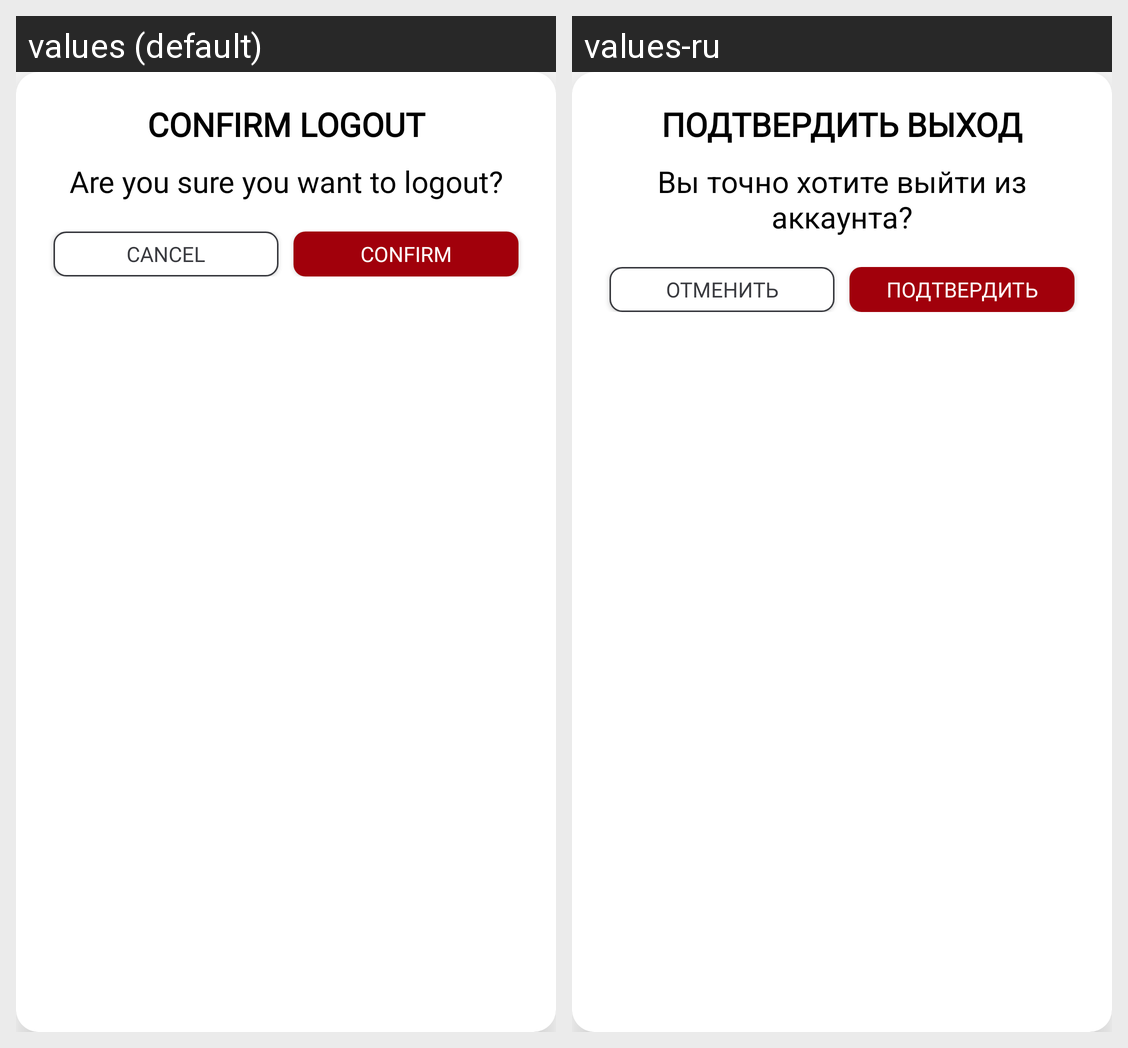

Strings drawn on this Android screen and how each of the app's shown locales translates them:
Android screen res/layout/dialog_logout.xml rendered under 2 locales, left to right: values (default), values-ru. Device: Nexus 5 (rendered at 1080×1920; each locale shown at half size, 540×960, under a caption strip naming it); theme AppTheme.
Strings drawn on this screen, with the default value and each locale's value (text and hints the layout hard-codes, and strings that could not be matched under every locale, appear in the picture but are not listed):

confirm_logout_header
  values: Confirm Logout
  values-ru: Подтвердить выход

confirm_logout_info
  values: Are you sure you want to logout?
  values-ru: Вы точно хотите выйти из аккаунта?

cancel
  values: Cancel
  values-ru: Отменить

confirm_button
  values: confirm
  values-ru: Подтвердить
